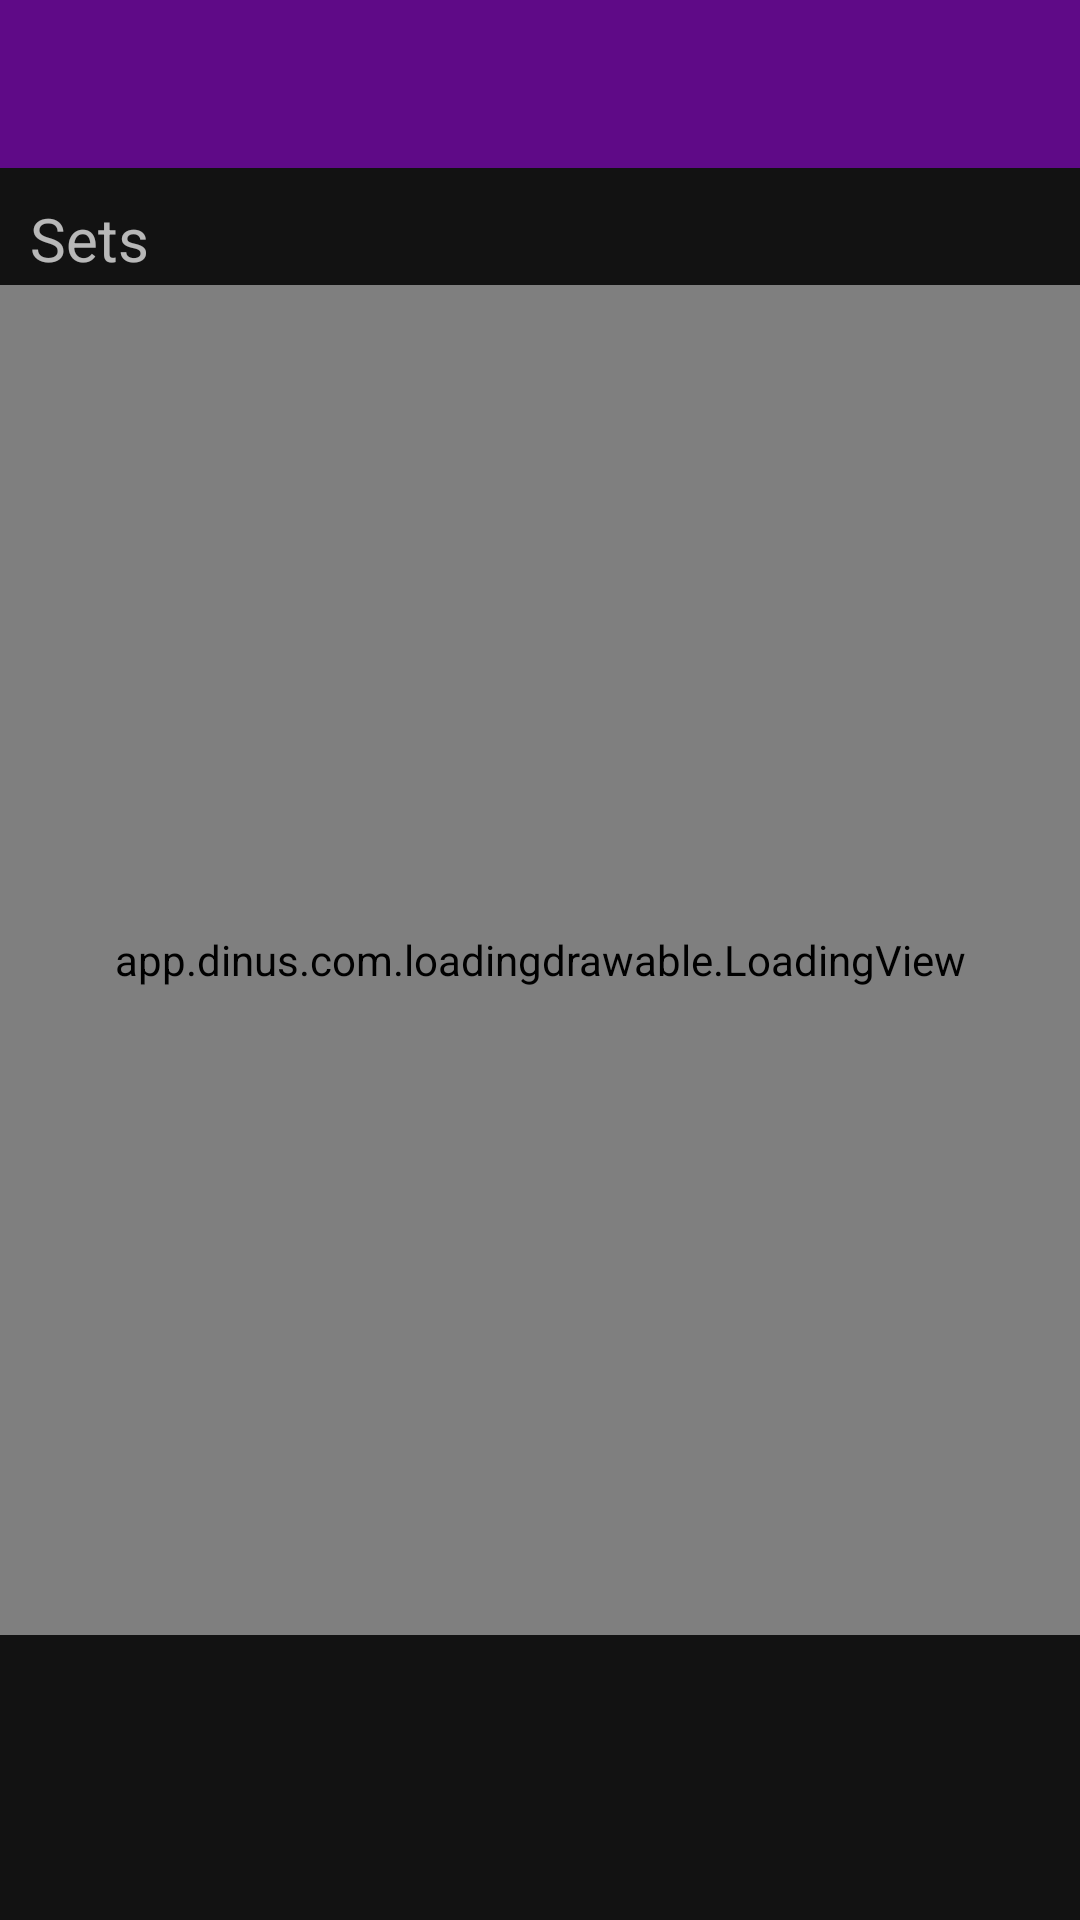

The Android layout XML behind this screen, and the referenced resources:
<!-- AndroidManifest.xml: application theme AppTheme -->
<!-- res/layout/activity_sets.xml -->
<?xml version="1.0" encoding="utf-8"?>
<androidx.constraintlayout.widget.ConstraintLayout xmlns:android="http://schemas.android.com/apk/res/android"
    xmlns:app="http://schemas.android.com/apk/res-auto"
    xmlns:tools="http://schemas.android.com/tools"
    android:layout_width="match_parent"
    android:layout_height="match_parent"
    tools:context=".activity.SetsActivity">


    <com.google.android.material.appbar.MaterialToolbar
        android:id="@+id/toolbar_set"
        android:layout_width="match_parent"
        android:layout_height="wrap_content"
        android:background="@color/colorPrimaryDark"
        app:layout_constraintTop_toTopOf="parent"
        app:titleTextColor="@color/White" />

    <TextView
        android:id="@+id/setsText"
        android:layout_width="match_parent"
        android:layout_height="wrap_content"
        android:text="Sets"
        android:textColor="@color/White"
        android:textSize="20sp"
app:layout_constraintTop_toBottomOf="@id/toolbar_set"
        android:layout_marginTop="10dp"
        android:paddingStart="10dp"
        />

    <androidx.recyclerview.widget.RecyclerView
        android:id="@+id/set_recycler_view"
        android:layout_width="match_parent"
        android:layout_height="0dp"
        android:layout_marginTop="20dp"
        android:padding="10dp"
        app:layout_constraintBottom_toBottomOf="parent"
        app:layout_constraintTop_toBottomOf="@+id/setsText" />

    <app.dinus.com.loadingdrawable.LoadingView
        android:id="@+id/level_view_set"
        android:layout_width="match_parent"
        android:layout_height="450dp"
        android:layout_weight="1"
        app:layout_constraintBottom_toBottomOf="parent"
        app:layout_constraintTop_toTopOf="parent"
        app:loading_renderer="CollisionLoadingRenderer"

        />

</androidx.constraintlayout.widget.ConstraintLayout>
<!-- resources referenced by this layout -->
<resources>
  <color name="colorPrimaryDark">#5F0A87</color>
  <style name="AppTheme" parent="Theme.MaterialComponents.NoActionBar">
          
          <item name="colorPrimary">@color/colorPrimary</item>
          <item name="colorPrimaryDark">@color/colorPrimaryDark</item>
          <item name="colorAccent">@color/colorAccent</item>
          <item name="bs_bottomSheetStyle">@style/BottomSheet.StyleDialog</item>
      </style>
  <color name="colorPrimary">#A4508B</color>
  <color name="colorAccent">#fff1c02e</color>
  <style name="BottomSheet.StyleDialog" parent="BottomSheet.Dialog">
          <item name="android:backgroundDimAmount">0.5</item>
          <item name="android:windowAnimationStyle">@style/BottomSheet.Animation</item>
          <item name="android:textColorPrimary">#DDffffff</item>
          <item name="android:textColorSecondary">#8Affffff</item>
          <item name="android:textColorHint">#42ffffff</item>
          <item name="bs_dialogBackground">@drawable/splash_bg</item>
          <item name="bs_dividerColor">#B1B1B1</item>
          <item name="bs_numColumns">2</item>
  
  
      </style>
  <!-- drawable splash_bg (drawable) -->
  <?xml version="1.0" encoding="utf-8"?>
  <shape xmlns:android="http://schemas.android.com/apk/res/android"
      android:shape="rectangle"
      >
      <gradient android:startColor="#5F0A87"
          android:endColor="#A4508B"
           />
  
  
  </shape>
</resources>
